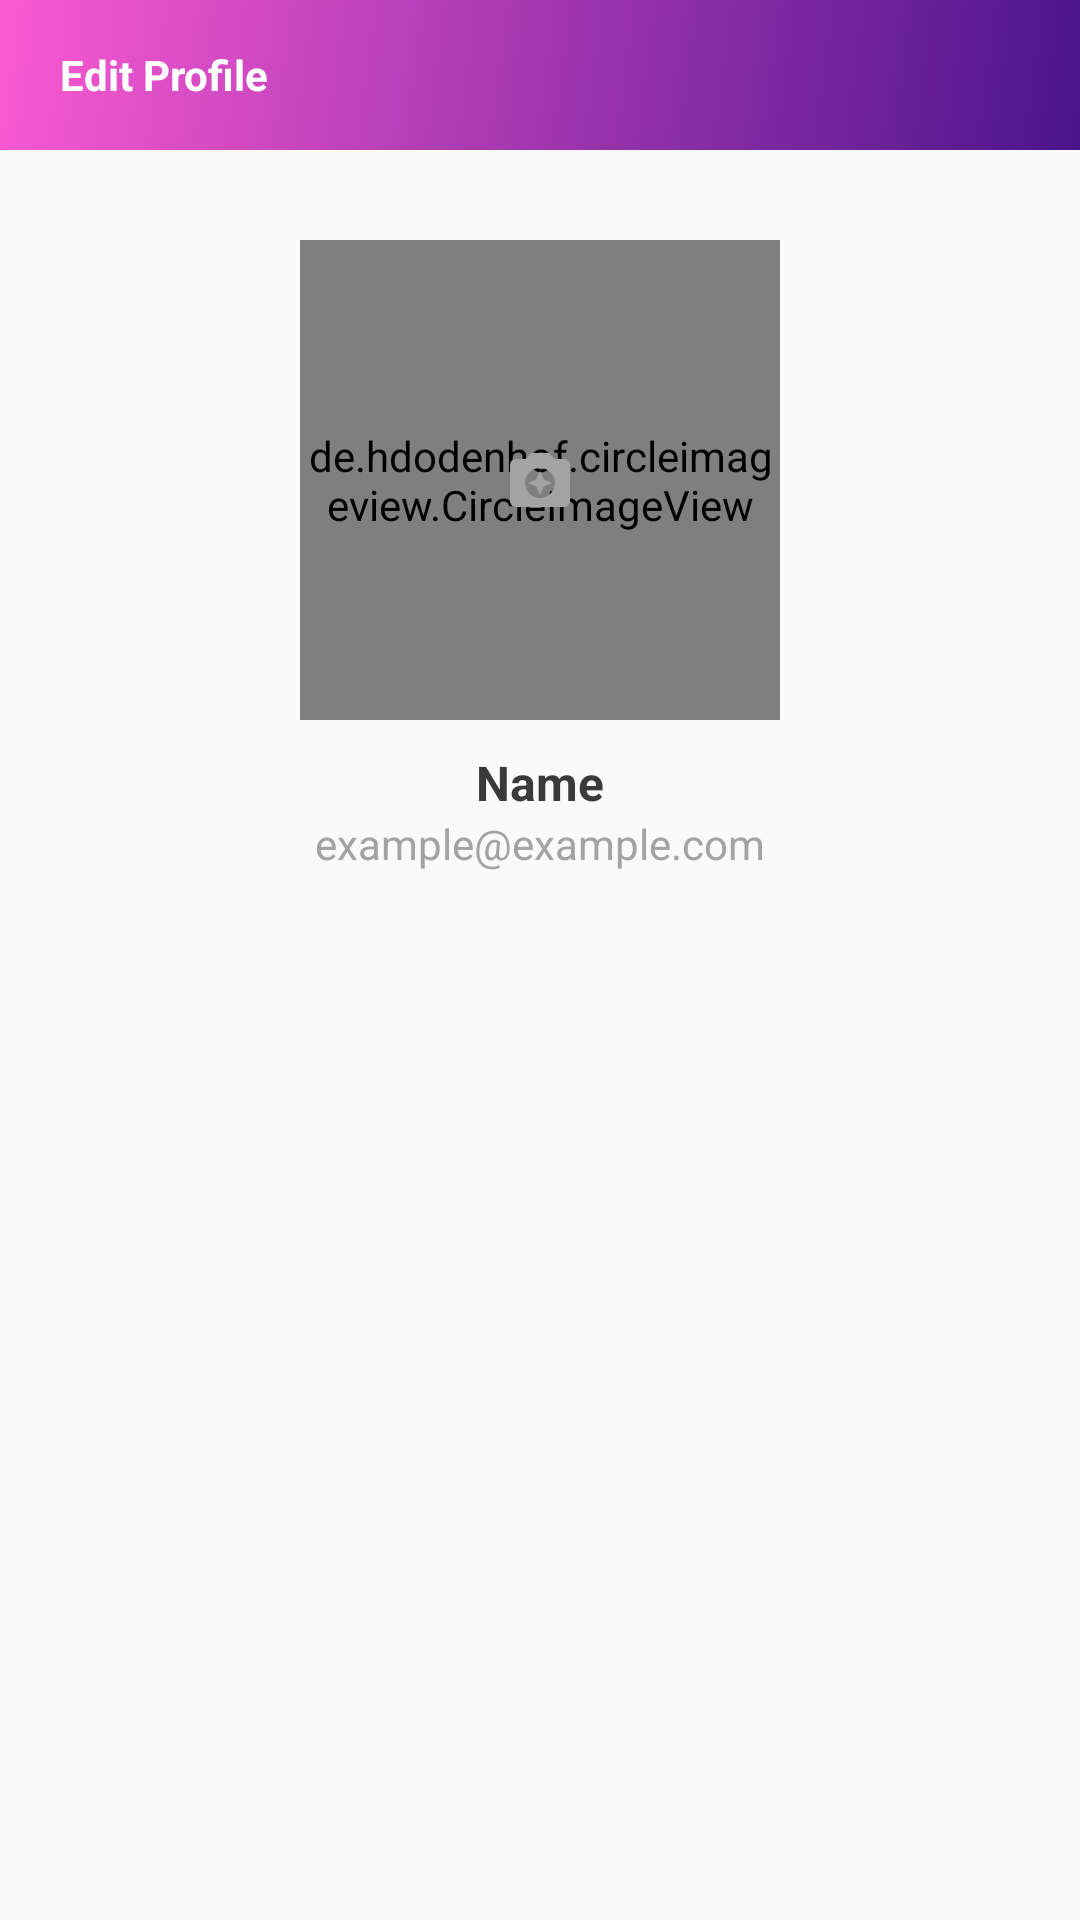

Produce the Android XML layout that renders to this screen, including the resource entries it uses.
<!-- AndroidManifest.xml: application theme AppTheme -->
<!-- res/layout/activity_my_profile.xml -->
<?xml version="1.0" encoding="utf-8"?>
<layout>

    <data>

        <variable
            name="activity"
            type="com.kotlinfirebase.activity.MyProfileActivity" />
    </data>

    <LinearLayout xmlns:android="http://schemas.android.com/apk/res/android"
        xmlns:app="http://schemas.android.com/apk/res-auto"
        xmlns:tools="http://schemas.android.com/tools"
        android:layout_width="match_parent"
        android:layout_height="match_parent"
        android:orientation="vertical"
        tools:context="com.kotlinfirebase.activity.MyProfileActivity">

        <LinearLayout
            android:id="@+id/linearLayoutHeader"
            android:layout_width="match_parent"
            android:layout_height="50dp"
            android:background="@drawable/login_background"
            android:orientation="horizontal">

            <ImageView
                android:layout_width="wrap_content"
                android:layout_height="wrap_content"
                android:layout_gravity="center"
                android:padding="10dp"
                android:src="@drawable/back_icon" />

            <TextView
                android:layout_width="wrap_content"
                android:layout_height="wrap_content"
                android:layout_gravity="center"
                android:text="Edit Profile"
                android:textColor="@color/white"
                android:textSize="14dp"
                android:textStyle="bold" />
        </LinearLayout>

        <RelativeLayout
            android:layout_width="wrap_content"
            android:layout_height="wrap_content"
            android:layout_gravity="center"
            android:layout_marginTop="30dp">

            <de.hdodenhof.circleimageview.CircleImageView
                android:id="@+id/imageViewProfile"
                android:layout_width="160dp"
                android:layout_height="160dp"
                android:src="@drawable/profile"
                app:civ_border_color="@color/colorPrimary"
                app:civ_border_width="1dp" />

            <ImageView
                android:layout_width="wrap_content"
                android:layout_height="wrap_content"
                android:layout_centerInParent="true"
                android:onClick="@{()->activity.onClickCamera()}"
                android:padding="10dp"
                android:src="@drawable/camera_icon" />
        </RelativeLayout>

        <TextView
            android:id="@+id/textViewName"
            android:layout_width="wrap_content"
            android:layout_height="wrap_content"
            android:layout_gravity="center"
            android:layout_marginTop="10dp"
            android:text="Name"
            android:textColor="@color/text_dark"
            android:textSize="16dp"
            android:textStyle="bold" />

        <TextView
            android:id="@+id/textViewEmail"
            android:layout_width="wrap_content"
            android:layout_height="wrap_content"
            android:layout_gravity="center"
            android:text="example@example.com"
            android:textColor="@color/text_light"
            android:textSize="14dp" />
    </LinearLayout>
</layout>
<!-- resources referenced by this layout -->
<resources>
  <color name="colorPrimary">#5a06bf</color>
  <color name="text_dark">#3b3a3a</color>
  <color name="text_light">#a3a3a3</color>
  <color name="white">#ffffff</color>
  <!-- drawable camera_icon (drawable) -->
  <vector xmlns:android="http://schemas.android.com/apk/res/android"
      android:width="24dp"
      android:height="24dp"
      android:viewportHeight="24.0"
      android:viewportWidth="24.0">
      <path
          android:fillColor="@color/text_light"
          android:pathData="M9,3L7.17,5L4,5c-1.1,0 -2,0.9 -2,2v12c0,1.1 0.9,2 2,2h16c1.1,0 2,-0.9 2,-2L22,7c0,-1.1 -0.9,-2 -2,-2h-3.17L15,3L9,3zM12,18c-2.76,0 -5,-2.24 -5,-5s2.24,-5 5,-5 5,2.24 5,5 -2.24,5 -5,5zM12,17l1.25,-2.75L16,13l-2.75,-1.25L12,9l-1.25,2.75L8,13l2.75,1.25z" />
  </vector>
  <!-- drawable login_background (drawable) -->
  <?xml version="1.0" encoding="utf-8"?>
  <shape xmlns:android="http://schemas.android.com/apk/res/android">
      <gradient
          android:type="linear"
          android:angle="135"
          android:startColor="@color/colorPrimaryDark"
          android:endColor="@color/pink_light" />
  </shape>
  <!-- drawable profile: png bitmap (drawable, 9789 bytes) -->
  <style name="AppTheme" parent="Theme.AppCompat.Light.DarkActionBar">
          
          <item name="android:windowActionBarOverlay">true</item>
          <item name="android:windowNoTitle">true</item>
          <item name="colorPrimary">@color/colorPrimary</item>
          <item name="colorPrimaryDark">@color/colorPrimaryDark</item>
          <item name="colorAccent">@color/colorAccent</item>
          <item name="windowActionBar">false</item>
          <item name="windowNoTitle">true</item>
      </style>
  <color name="colorPrimaryDark">#4a148c</color>
  <color name="pink_light">#fa5ad2</color>
  <color name="colorAccent">#ffffff</color>
</resources>
